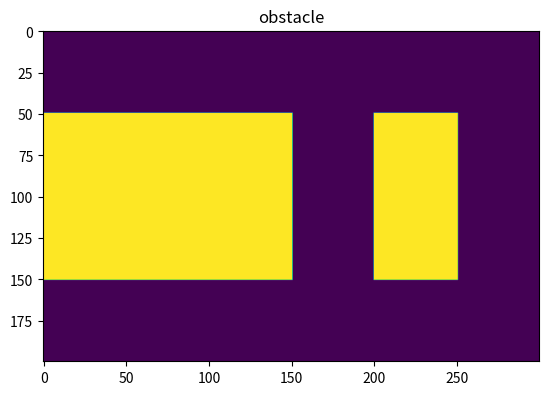

Write Python code to recreate this figure.
import numpy as np
from matplotlib import pyplot as plt 
from pylab import *

nx = 300
ny = 200
# cx, cy, r = Nx//4, Ny//2, Ny//9 # Coordinates of the cylinder.

# obstacle = np.full((ny, nx), False)

# for y in range(0,ny):
#         for x in range(0,nx):
#                 if y>50 and y<150 and x<150:
#                         obstacle[y][x] = True
#                 if y>50 and y<150 and x>200 and x<250:
#                         obstacle[y][x] = True

def obstacle_fun(x, y):
#     y1 = y > 50
#     y2 = y < 150
#     x1 = x < 150
#     x2 = x > 200
#     x3 = x < 250

#     return (y1 & y2 & x1) | (y1 & y2 & x2 & x3)
        y1 = y >= 35
        y2 = y <= 65
        x1 = x >= 135
        x2 = x <= 165

        return (y1 & y2 & x1 & x2)

obstacle = fromfunction(obstacle_fun, (nx,ny))

def obstacle_fun2(x, y):
    cx = 150
    cy = 100
    r = 20
    return (x-cx)**2+(y-cy)**2<r**2

obstacle2 = fromfunction(obstacle_fun, (nx,ny))

def obstacle_fun3(x, y):
    x1 = x >= 50
    x2 = x <= 150
    y1 = y <= 150
    y2 = y >= 200
    y3 = y <= 250

    return (x1 & x2 & y1) | (x1 & x2 & y2 & y3)

obstacle3 = fromfunction(obstacle_fun3, (ny,nx))

flags = np.zeros((ny,nx))
flags[obstacle3] = 1


# figure(1)
# plt.imshow(np.transpose(obstacle3), interpolation='nearest')
plt.imshow(obstacle3)
# plt.plot(obstacle2)
plt.title("obstacle")
plt.show()

# print(obstacle2)

plt.figure
plt.imshow(flags)
plt.show()